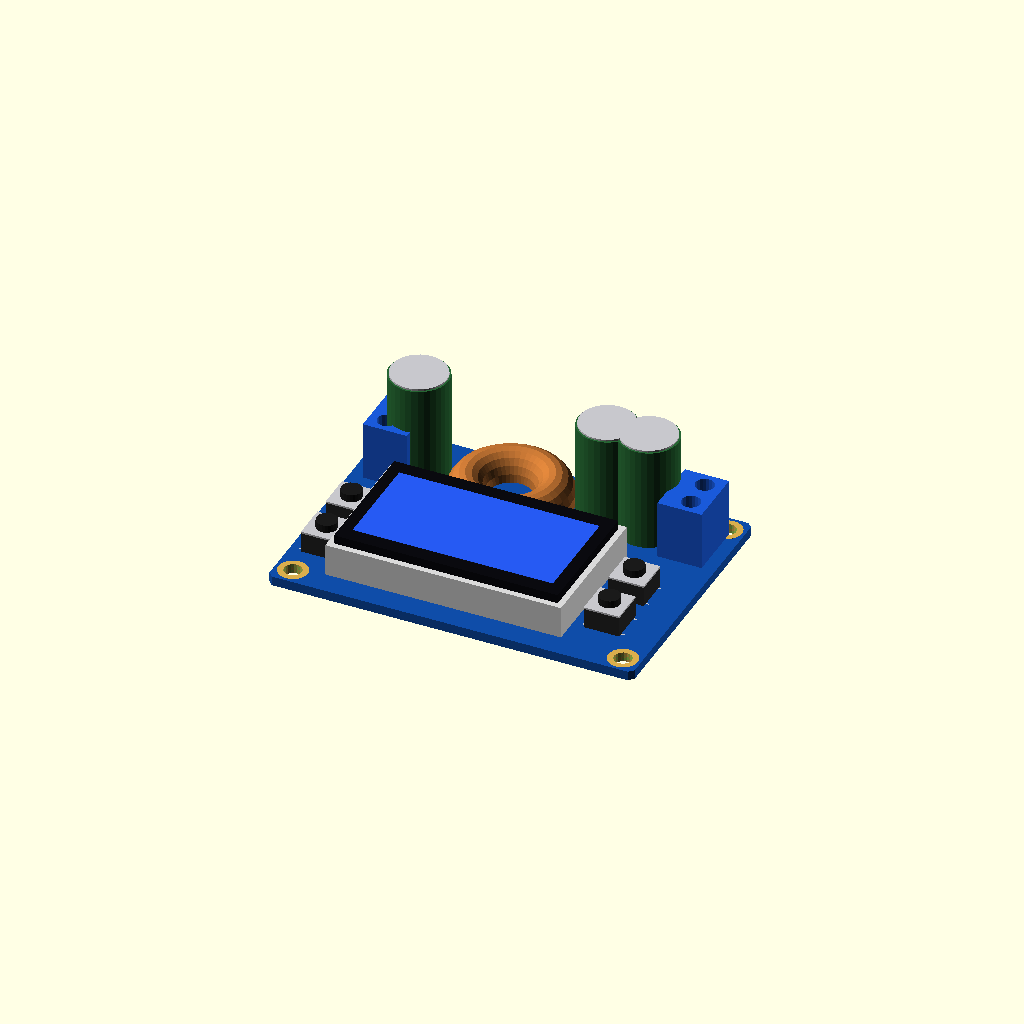
Cell 1 — every parameter at its default value.
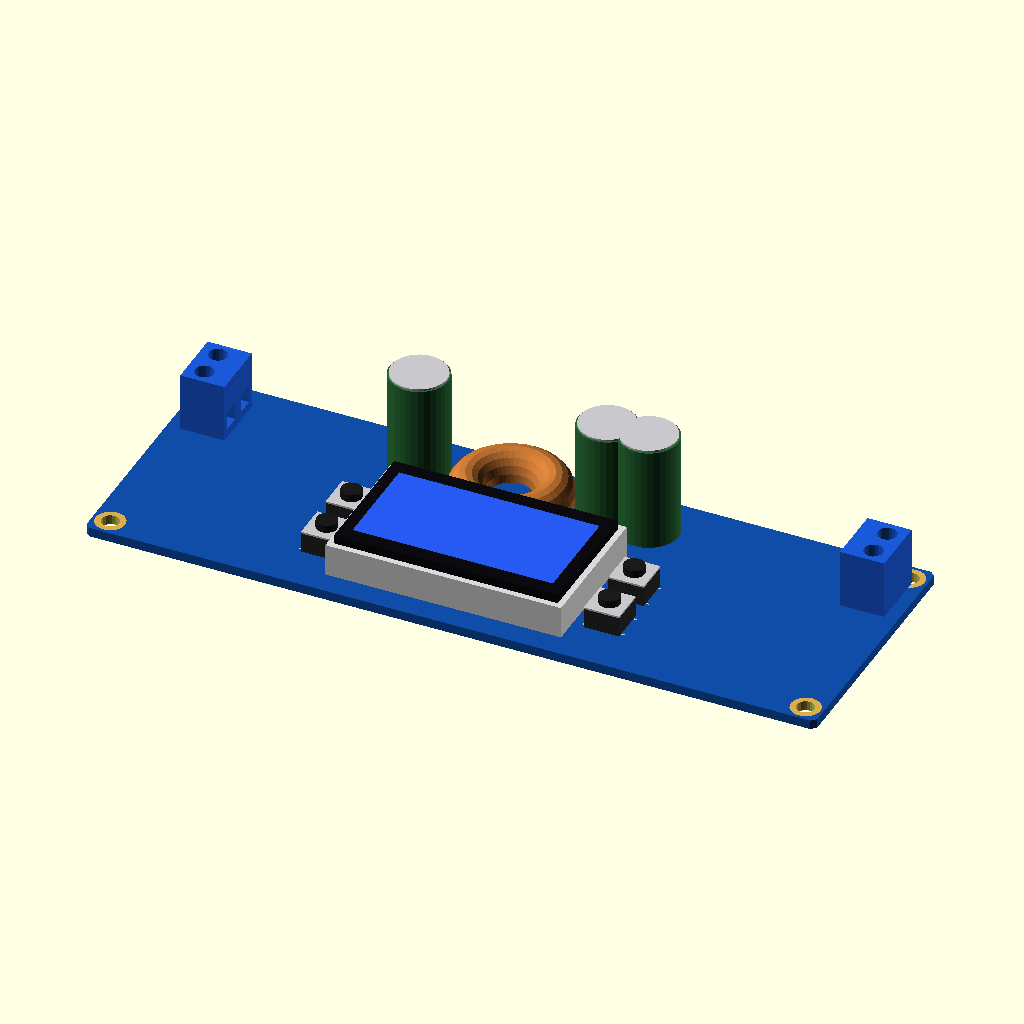
Cell 2 — b_w set to 124, the other parameters unchanged.
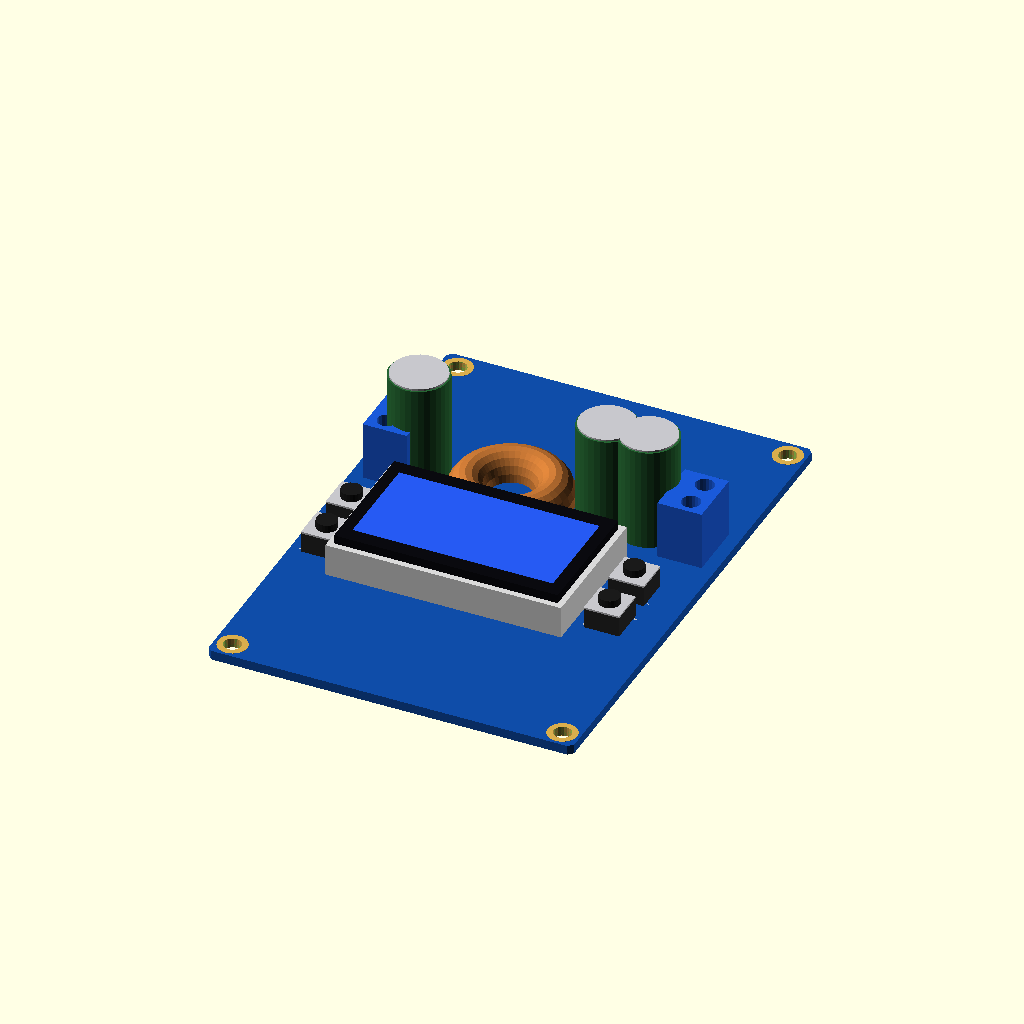
Cell 3 — b_l set to 88, the other parameters unchanged.
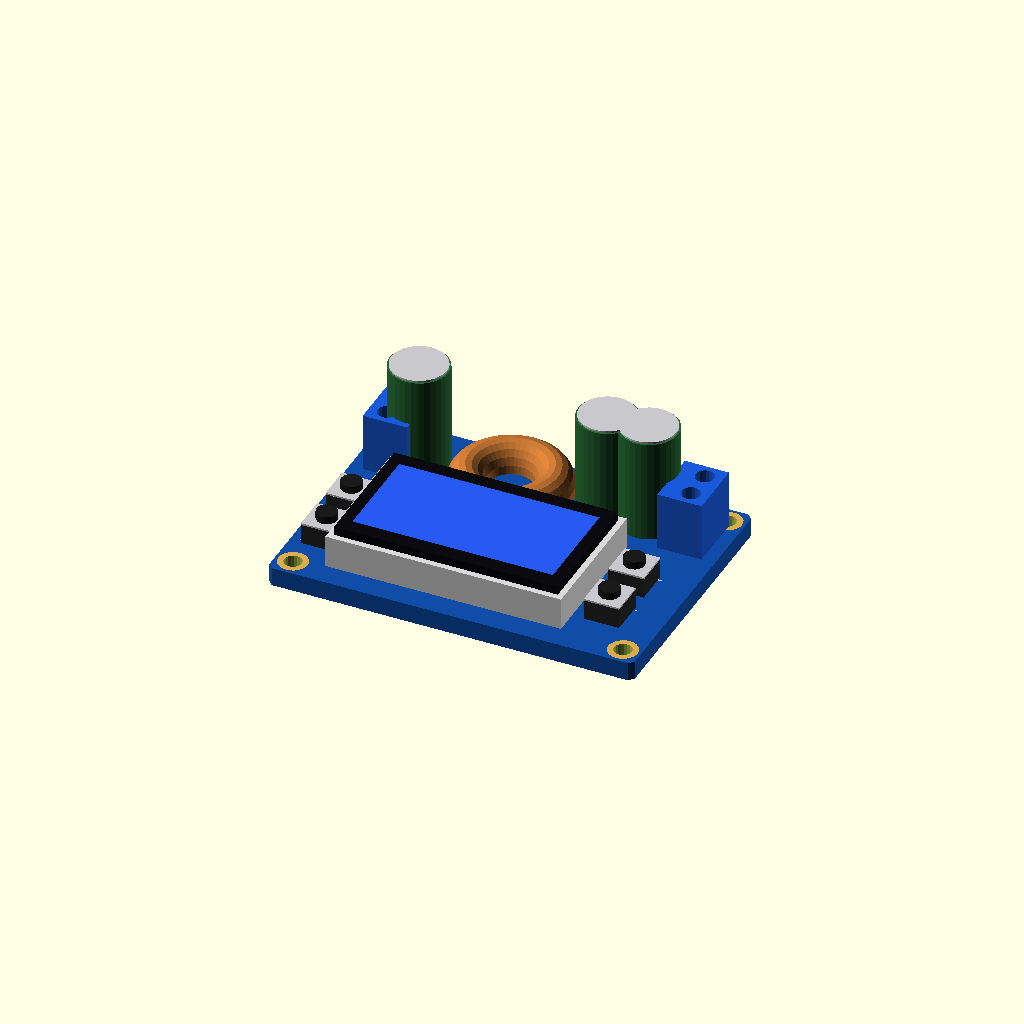
Cell 4: the same model with b_t = 3.2.
All cells are drawn from one camera (rotation 55°, 0°, 25°, orthographic, colour scheme Cornfield), so only the parameter changes between them.
The OpenSCAD source (modules/buckboost_lcd_zksjva.scad):
// "ZK-SJVA-4X" buck-boost converter with LCD (5.5-30 V in, 0.5-30 V 4 A out,
// a blue LCD showing volts and amps, four buttons, screw terminals for IN
// and OUT, a big toroid inductor and capacitors behind the display).
//
//   use <partbin/modules/buckboost_lcd_zksjva.scad>
//
//   buckboost_lcd_zksjva();                    the module, with its parts
//   buckboost_lcd_zksjva_panel_cutout(gap, wall)   the LCD window and button holes
//   buckboost_lcd_zksjva_holder(h = 3);         posts under its four holes
//   buckboost_lcd_zksjva_size()                 [width, height, pcb thickness]
//
// Where it sits: the LCD up, the board centred on x = y = 0, its underside
// at z = 0. The LCD and buttons face a front panel; the tall parts (toroid,
// capacitors) are behind the LCD at the top edge. Typical sizes.

use <../lib/parts.scad>
use <../lib/breakout.scad>
use <../lib/display.scad>

// ------------------------------------------------------------------- typical
b_w      = 62.0;
b_l      = 44.0;
b_t      = 1.6;
hole_d   = 3.0;
hole_in  = 3.0;
lcd      = [38.0, 22.0];   // the LCD glass
lcd_c    = [-3.0, -6.0];   // its centre
lcd_h    = 7.0;            // front of the LCD above the PCB
buttons  = [[22.0, -11.0], [22.0, -2.0], [-26.0, -11.0], [-26.0, -2.0]];

holes = [for (sx = [-1, 1], sy = [-1, 1]) [sx * (b_w / 2 - hole_in), sy * (b_l / 2 - hole_in)]];

function buckboost_lcd_zksjva_size() = [b_w, b_l, b_t];
function buckboost_lcd_zksjva_height() = b_t + 18.0;   // the capacitors

module buckboost_lcd_zksjva(detail = true) {
    pcb([b_w, b_l], b_t, [for (h = holes) [h[0], h[1], hole_d, 5.0]], c_pcb_blue(), 0.8);
    translate([lcd_c[0], lcd_c[1], b_t]) {
        color([0.85, 0.85, 0.85]) translate([-lcd[0] / 2 - 1, -lcd[1] / 2 - 1, 0]) cube([lcd[0] + 2, lcd[1] + 2, lcd_h - 1.5]);
        translate([0, 0, lcd_h - 1.5]) glass_panel(lcd, 1.5, [lcd[0] - 4, lcd[1] - 5]);
        color([0.15, 0.35, 0.95]) translate([-lcd[0] / 2 + 2, -lcd[1] / 2 + 2.5, lcd_h + 0.01]) cube([lcd[0] - 4, lcd[1] - 5, 0.02]);
    }
    for (b = buttons) translate([b[0], b[1], b_t]) tact6(5.0);
    translate([-6, 13, b_t]) { color([0.75, 0.45, 0.2]) rotate_extrude($fn = 40) translate([7, 0, 0]) scale([1, 1.4]) circle(r = 3.3, $fn = 20); }
    for (p = [[-22, 14], [10, 14], [17, 14]]) translate([p[0], p[1], b_t]) elco(10, 18, [0.15, 0.4, 0.2]);
    translate([-b_w / 2 + 6, 13, b_t]) rotate([0, 0, 90]) screw_terminal(2, 5.0, 10);
    translate([b_w / 2 - 6, 13, b_t]) rotate([0, 0, -90]) screw_terminal(2, 5.0, 10);
}

// The LCD window and four button holes in a front panel `wall` thick whose
// inside face is `gap` above the LCD.
module buckboost_lcd_zksjva_panel_cutout(gap = 0.3, wall = 2, margin = 0.5, d_btn = 4.0) {
    rect_window(lcd_c[0], lcd_c[1], b_t + lcd_h + gap, wall, [lcd[0] - 4 + 2 * margin, lcd[1] - 5 + 2 * margin], 0.6);
    for (b = buttons) translate([b[0], b[1], b_t + lcd_h + gap - 0.5]) cylinder(d = d_btn, h = wall + 1, $fn = 24);
}

module buckboost_lcd_zksjva_holder(h = 3, style = "screw") { bo_mounts(holes, hole_d, b_t, h, style); }

show = "demo";  // demo | board
buckboost_lcd_zksjva();
Parameter table extracted from the source (name, type, default, range or options):
b_w: number, default 62
b_l: number, default 44
b_t: number, default 1.6
hole_d: number, default 3
hole_in: number, default 3
lcd: vector, default [38, 22]
lcd_c: vector, default [-3, -6]
lcd_h: number, default 7
